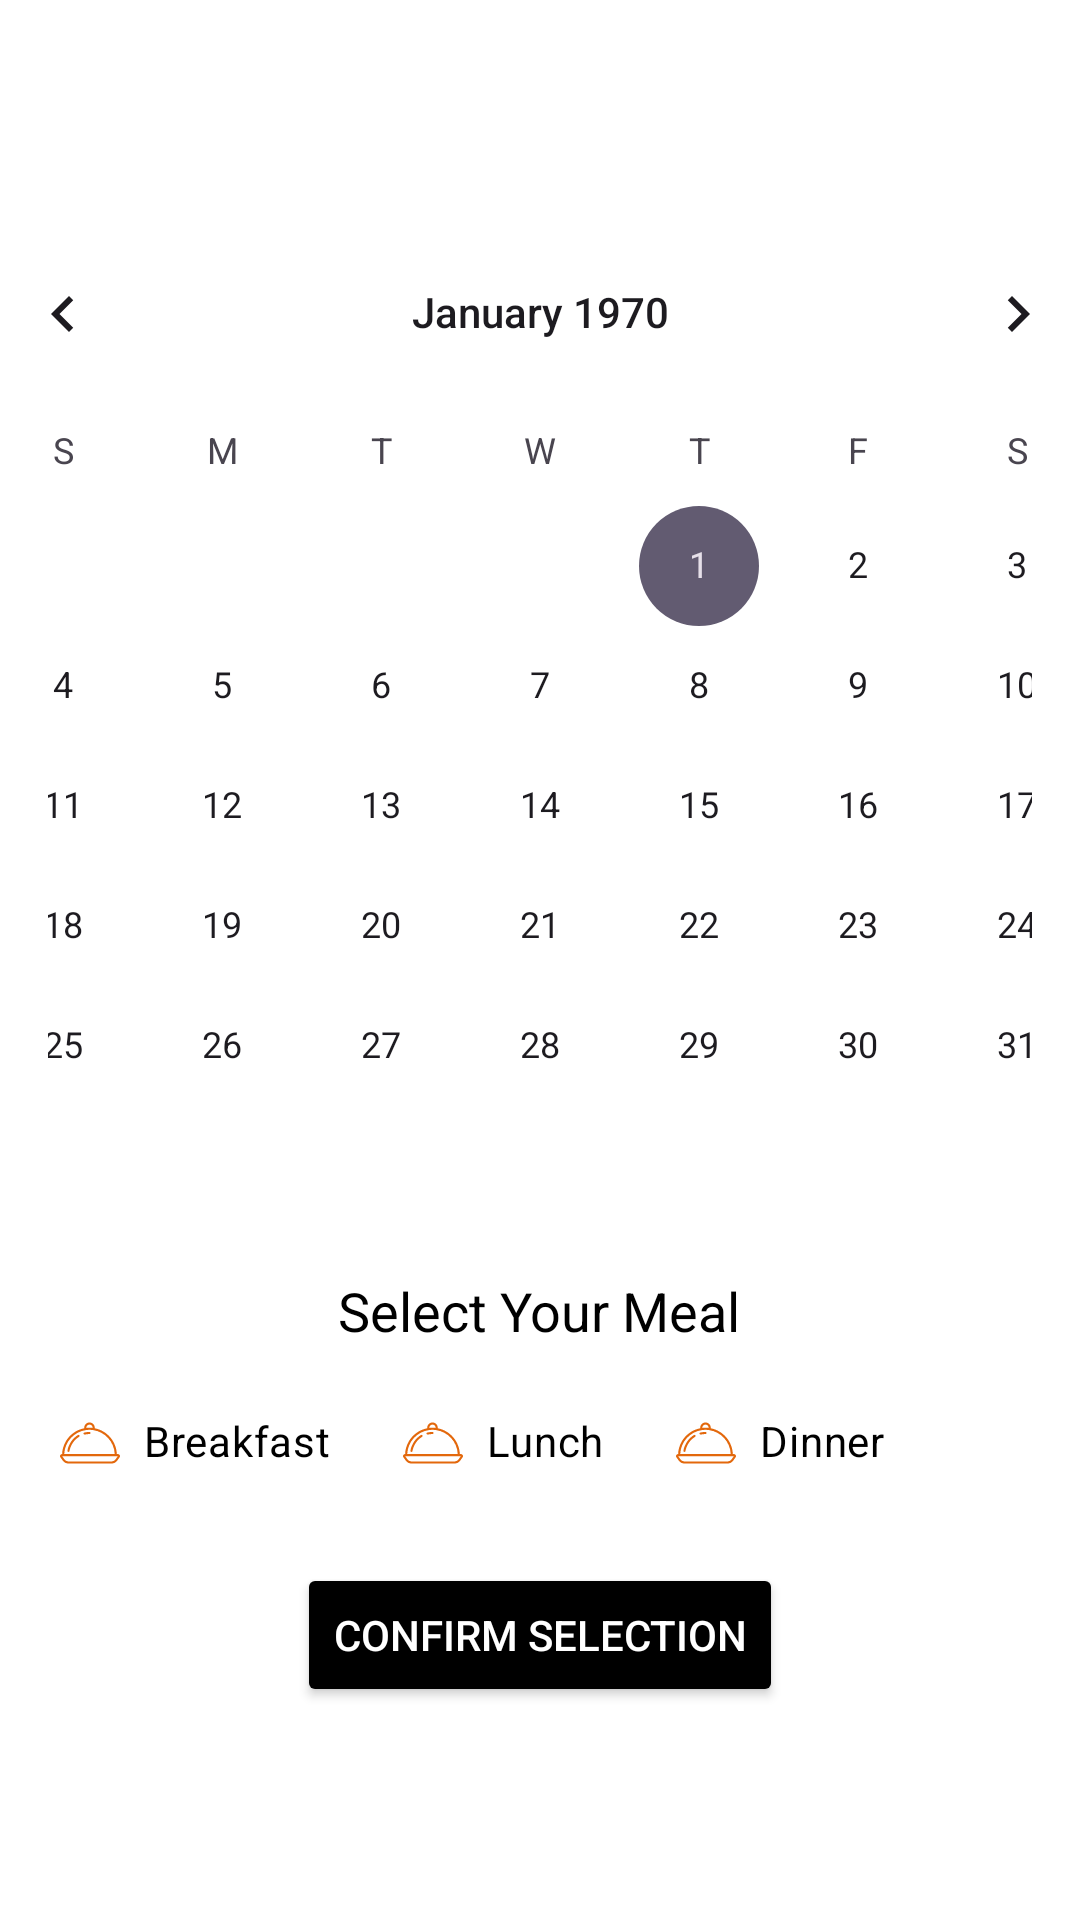

This screen was rendered from an Android layout file. Write that file and the resources it references.
<!-- AndroidManifest.xml: application theme Theme.LuluChef -->
<!-- res/layout/fragment_day.xml -->
<?xml version="1.0" encoding="utf-8"?>
<LinearLayout xmlns:android="http://schemas.android.com/apk/res/android"
    xmlns:app="http://schemas.android.com/apk/res-auto"
    android:layout_width="wrap_content"
    android:layout_height="wrap_content"
    android:background="@color/white"
    android:gravity="center"
    android:orientation="vertical"
    android:padding="16dp">

    
    <CalendarView
        android:id="@+id/calendarView"
        android:layout_width="411dp"
        android:layout_height="wrap_content"
        android:layout_marginBottom="16dp"
        android:background="@color/white"
        android:weekSeparatorLineColor="@color/black" />

    
    <TextView
        android:layout_width="wrap_content"
        android:layout_height="wrap_content"
        android:layout_marginBottom="8dp"
        android:text="Select Your Meal"
        android:textColor="@color/black"
        android:textSize="18sp" />

    

    <com.google.android.material.chip.ChipGroup
        android:id="@+id/mealChipGroup"
        android:layout_width="match_parent"
        android:layout_height="wrap_content"
        android:background="@color/white"
        android:gravity="center"
        app:singleSelection="true">

        
        <com.google.android.material.chip.Chip
            android:id="@+id/breakfastChip"
            style="@style/Widget.MaterialComponents.Chip.Choice"
            android:layout_width="wrap_content"
            android:layout_height="wrap_content"
            android:layout_gravity="center"
            android:padding="16dp"
            android:text="Breakfast"
            android:textColor="@color/black"
            app:checkedIconVisible="false"
            app:chipBackgroundColor="@color/white"
            app:chipIcon="@drawable/dish"
            app:chipIconSize="20dp"
            app:chipIconVisible="true"
            app:closeIconVisible="false" /> 

        
        <com.google.android.material.chip.Chip
            android:id="@+id/lunchChip"
            style="@style/Widget.MaterialComponents.Chip.Choice"
            android:layout_width="wrap_content"
            android:layout_height="wrap_content"
            android:layout_gravity="center"
            android:padding="16dp"
            android:text="Lunch"
            android:textColor="@color/black"
            app:checkedIconVisible="false"
            app:chipBackgroundColor="@color/white"
            app:chipIcon="@drawable/dish"
            app:chipIconSize="20dp"
            app:chipIconVisible="true"
            app:closeIconVisible="false" /> 

        
        <com.google.android.material.chip.Chip
            android:id="@+id/dinnerChip"
            style="@style/Widget.MaterialComponents.Chip.Choice"
            android:layout_width="wrap_content"
            android:layout_height="wrap_content"
            android:layout_gravity="center"
            android:padding="16dp"
            android:text="Dinner"
            android:textColor="@color/black"
            app:checkedIconVisible="false"
            app:chipBackgroundColor="@color/white"
            app:chipIcon="@drawable/dish"
            app:chipIconSize="20dp"
            app:chipIconVisible="true"
            app:closeIconVisible="false" /> 
    </com.google.android.material.chip.ChipGroup>

    <Button
        android:id="@+id/submitMealButton"
        android:layout_width="wrap_content"
        android:layout_height="wrap_content"
        android:layout_marginTop="16dp"
        android:backgroundTint="@color/black"
        android:padding="12dp"
        android:text="Confirm Selection"
        android:textColor="@color/white" />

</LinearLayout>
<!-- resources referenced by this layout -->
<resources>
  <color name="black">#FF000000</color>
  <color name="white">#FFFFFFFF</color>
  <!-- drawable dish: vector/xml drawable (drawable, 2329 chars, omitted) -->
  <style name="Theme.LuluChef" parent="Base.Theme.LuluChef" />
  <style name="Base.Theme.LuluChef" parent="Theme.Material3.DayNight.NoActionBar">
          
          
      </style>
</resources>
